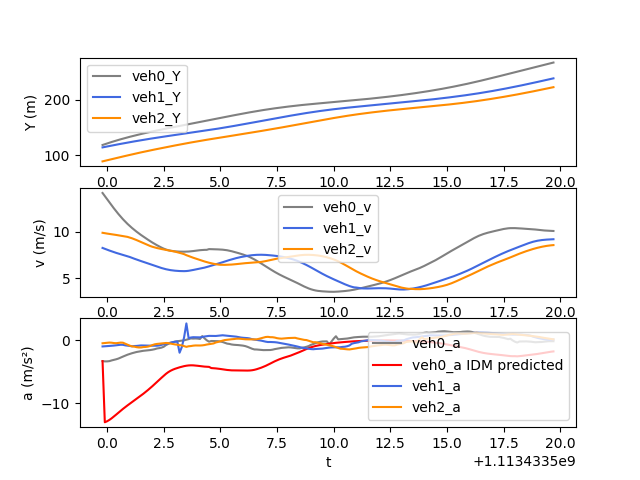

Data behind this chart, as committed beside it:
t, veh_ID0, Y0, v0, a0, veh_ID1, Y1, v1, a1, veh_ID2, Y2, v2, a2, veh_ID-1, Y-1, v-1, a-1, IDM_a0
1113433500, 1256, 118.7, 14.13, -3.28, 1262, 114.4, 8.259, -0.9474, 1268, 89.25, 9.877, -0.4414, 1254, 135.7, 8.11, -0.46, -3.28
1113433500, 1256, 120.1, 13.8, -3.32, 1262, 115.2, 8.164, -0.9157, 1268, 90.24, 9.833, -0.3998, 1254, 136.5, 8.066, -0.3743, -12.99
1113433500, 1256, 121.4, 13.47, -3.318, 1262, 116, 8.072, -0.8871, 1268, 91.22, 9.794, -0.3688, 1254, 137.3, 8.03, -0.2986, -12.84
1113433500, 1256, 122.7, 13.14, -3.282, 1262, 116.8, 7.983, -0.8676, 1268, 92.2, 9.76, -0.3321, 1254, 138.1, 8.001, -0.239, -12.62
1113433500, 1256, 124, 12.81, -3.17, 1262, 117.6, 7.896, -0.8436, 1268, 93.17, 9.726, -0.354, 1254, 138.9, 7.976, -0.2111, -12.37
1113433500, 1256, 125.3, 12.49, -3.087, 1262, 118.4, 7.812, -0.8061, 1268, 94.14, 9.689, -0.4092, 1254, 139.7, 7.953, -0.2319, -12.08
1113433500, 1256, 126.5, 12.18, -2.988, 1262, 119.2, 7.732, -0.7637, 1268, 95.11, 9.648, -0.4305, 1254, 140.5, 7.929, -0.2544, -11.78
1113433500, 1256, 127.7, 11.89, -2.873, 1262, 119.9, 7.658, -0.7093, 1268, 96.07, 9.607, -0.392, 1254, 141.3, 7.903, -0.2751, -11.47
1113433501, 1256, 128.9, 11.6, -2.708, 1262, 120.7, 7.588, -0.6797, 1268, 97.03, 9.571, -0.3366, 1254, 142.1, 7.875, -0.2743, -11.17
1113433501, 1256, 130.1, 11.33, -2.56, 1262, 121.5, 7.519, -0.6893, 1268, 97.99, 9.538, -0.3539, 1254, 142.9, 7.85, -0.1794, -10.87
1113433501, 1256, 131.2, 11.07, -2.406, 1262, 122.2, 7.448, -0.7723, 1268, 98.94, 9.496, -0.5162, 1254, 143.6, 7.829, -0.1296, -10.59
1113433501, 1256, 132.3, 10.83, -2.261, 1262, 122.9, 7.372, -0.8208, 1268, 99.89, 9.441, -0.6901, 1254, 144.4, 7.816, -0.07082, -10.32
1113433501, 1256, 133.4, 10.61, -2.14, 1262, 123.7, 7.292, -0.8738, 1268, 100.8, 9.372, -0.8237, 1254, 145.2, 7.81, -0.01973, -10.05
1113433501, 1256, 134.4, 10.39, -2.023, 1262, 124.4, 7.197, -0.923, 1268, 101.8, 9.291, -0.9329, 1254, 146, 7.81, 0.02888, -9.793
1113433501, 1256, 135.4, 10.19, -1.919, 1262, 125.1, 7.109, -0.8812, 1268, 102.7, 9.2, -0.9728, 1254, 146.8, 7.814, 0.07715, -9.534
1113433501, 1256, 136.4, 9.999, -1.829, 1262, 125.8, 7.02, -0.8659, 1268, 103.6, 9.1, -1.062, 1254, 147.6, 7.823, 0.1263, -9.275
1113433501, 1256, 137.4, 9.816, -1.766, 1262, 126.5, 6.934, -0.8245, 1268, 104.5, 8.993, -1.107, 1254, 148.3, 7.835, 0.1771, -9.012
1113433502, 1256, 138.4, 9.64, -1.693, 1262, 127.2, 6.852, -0.788, 1268, 105.4, 8.884, -1.111, 1254, 149.1, 7.851, 0.1672, -8.742
1113433502, 1256, 139.4, 9.471, -1.64, 1262, 127.9, 6.773, -0.799, 1268, 106.3, 8.775, -1.042, 1254, 149.9, 7.868, 0.1624, -8.464
1113433502, 1256, 140.3, 9.307, -1.605, 1262, 128.6, 6.693, -0.8174, 1268, 107.2, 8.667, -1.023, 1254, 150.7, 7.883, 0.1367, -8.178
1113433502, 1256, 141.2, 9.146, -1.564, 1262, 129.2, 6.611, -0.8367, 1268, 108, 8.564, -0.9753, 1254, 151.5, 7.896, 0.1204, -7.882
1113433502, 1256, 142.1, 8.988, -1.524, 1262, 129.9, 6.527, -0.8454, 1268, 108.9, 8.467, -0.8782, 1254, 152.3, 7.91, 0.16, -7.576
1113433502, 1256, 143, 8.835, -1.465, 1262, 130.5, 6.443, -0.8306, 1268, 109.7, 8.383, -0.7298, 1254, 153.1, 7.927, 0.2225, -7.26
1113433502, 1256, 143.9, 8.69, -1.387, 1262, 131.2, 6.358, -0.8349, 1268, 110.5, 8.312, -0.6132, 1254, 153.9, 7.95, 0.302, -6.933
1113433502, 1256, 144.8, 8.552, -1.273, 1262, 131.8, 6.274, -0.8284, 1268, 111.4, 8.25, -0.5483, 1254, 154.7, 7.98, 0.3717, -6.601
1113433502, 1256, 145.6, 8.421, -1.215, 1262, 132.4, 6.192, -0.7944, 1268, 112.2, 8.194, -0.5083, 1254, 155.5, 8.015, 0.3519, -6.266
1113433502, 1256, 146.4, 8.297, -1.137, 1262, 133, 6.114, -0.6887, 1268, 113, 8.143, -0.4847, 1254, 156.3, 8.051, 0.3451, -5.931
1113433502, 1256, 147.3, 8.184, -0.9963, 1262, 133.7, 6.044, -0.6139, 1268, 113.8, 8.097, -0.4282, 1254, 157.1, 8.085, 0.3072, -5.602
1113433503, 1256, 148.1, 8.09, -0.7284, 1262, 134.3, 5.982, -0.5333, 1268, 114.6, 8.056, -0.3978, 1254, 157.9, 8.115, 0.2679, -5.296
1113433503, 1256, 148.9, 8.015, -0.5456, 1262, 134.8, 5.929, -0.4474, 1268, 115.4, 8.015, -0.4156, 1254, 158.7, 8.142, 0.2691, -5.032
1113433503, 1256, 149.7, 7.961, -0.3874, 1262, 135.4, 5.886, -0.3406, 1268, 116.2, 7.97, -0.4901, 1254, 159.5, 8.169, 0.2769, -4.815
1113433503, 1256, 150.5, 7.923, -0.2688, 1262, 136, 5.852, -0.2612, 1268, 117, 7.92, -0.5604, 1254, 160.3, 8.197, 0.2908, -4.64
1113433503, 1256, 151.3, 7.896, -0.1683, 1262, 136.6, 5.826, -0.2002, 1268, 117.8, 7.863, -0.63, 1254, 161.1, 8.226, 0.3053, -4.496
1113433503, 1256, 152.1, 7.878, -0.12, 1262, 137.2, 5.805, -0.157, 1268, 118.6, 7.8, -0.6709, 1254, 162, 8.257, 0.2676, -4.374
1113433503, 1256, 152.8, 7.865, -0.07782, 1262, 137.8, 5.79, -1.942, 1268, 119.4, 7.735, -0.7422, 1254, 162.8, 8.287, 0.2577, -4.263
1113433503, 1256, 153.6, 7.858, -0.03172, 1262, 138.4, 5.78, -1.026, 1268, 120.1, 7.668, -0.7845, 1254, 163.6, 8.314, 0.2076, -4.163
1113433503, 1256, 154.4, 7.857, 0.02718, 1262, 138.9, 5.778, 0.5176, 1268, 120.9, 7.594, -0.8923, 1254, 164.5, 8.333, 0.1214, -4.076
1113433504, 1256, 155.2, 7.862, 0.114, 1262, 139.5, 5.789, 2.708, 1268, 121.7, 7.483, -1.012, 1254, 165.3, 8.342, 0.04755, -4.009
1113433504, 1256, 156, 7.875, 0.2182, 1262, 140.1, 5.816, 0.3567, 1268, 122.4, 7.392, -0.9188, 1254, 166.1, 8.342, -0.061, -3.964
1113433504, 1256, 156.8, 7.897, 0.3264, 1262, 140.7, 5.856, 0.4735, 1268, 123.1, 7.3, -0.8852, 1254, 167, 8.335, -0.119, -3.945
1113433504, 1256, 157.6, 7.925, 0.2979, 1262, 141.3, 5.904, 0.5194, 1268, 123.9, 7.213, -0.8226, 1254, 167.8, 8.325, -0.1531, -3.951
1113433504, 1256, 158.4, 7.958, 0.3163, 1262, 141.9, 5.953, 0.5134, 1268, 124.6, 7.131, -0.7909, 1254, 168.6, 8.313, -0.1402, -3.979
1113433504, 1256, 159.2, 7.99, 0.2945, 1262, 142.4, 6.002, 0.4983, 1268, 125.3, 7.05, -0.7938, 1254, 169.5, 8.3, -0.1573, -4.021
1113433504, 1256, 160, 8.019, 0.2384, 1262, 143.1, 6.049, 0.4948, 1268, 126, 6.969, -0.7989, 1254, 170.3, 8.284, -0.1719, -4.069
1113433504, 1256, 160.8, 8.04, 0.6982, 1262, 143.7, 6.098, 0.5414, 1268, 126.7, 6.889, -0.7759, 1254, 171.1, 8.267, -0.1983, -4.114
1113433504, 1256, 161.6, 8.053, 0.3444, 1262, 144.3, 6.154, 0.6335, 1268, 127.4, 6.812, -0.7266, 1254, 171.9, 8.247, -0.2546, -4.151
1113433504, 1256, 162.4, 8.057, 0.02841, 1262, 144.9, 6.219, 0.6897, 1268, 128.1, 6.741, -0.6423, 1254, 172.8, 8.22, -0.3289, -4.177
1113433504, 1256, 163.2, 8.134, -0.191, 1262, 145.5, 6.289, 0.7298, 1268, 128.7, 6.676, -0.5817, 1254, 173.6, 8.187, -0.4133, -4.195
1113433505, 1256, 164, 8.128, -0.08013, 1262, 146.1, 6.362, 0.7237, 1268, 129.4, 6.618, -0.5259, 1254, 174.4, 8.146, -0.4967, -4.381
1113433505, 1256, 164.8, 8.12, -0.08971, 1262, 146.8, 6.433, 0.7049, 1268, 130, 6.565, -0.4719, 1254, 175.2, 8.097, -0.541, -4.405
1113433505, 1256, 165.6, 8.112, -0.09647, 1262, 147.4, 6.504, 0.7161, 1268, 130.7, 6.519, -0.3137, 1254, 176, 8.043, -0.5988, -4.437
1113433505, 1256, 166.4, 8.102, -0.1113, 1262, 148.1, 6.575, 0.7473, 1268, 131.4, 6.482, -0.2289, 1254, 176.8, 7.983, -0.6477, -4.478
1113433505, 1256, 167.2, 8.09, -0.1627, 1262, 148.7, 6.651, 0.7938, 1268, 132, 6.458, -0.121, 1254, 177.6, 7.919, -0.7027, -4.527
1113433505, 1256, 168.1, 8.073, -0.2456, 1262, 149.4, 6.731, 0.8269, 1268, 132.6, 6.449, -0.02085, 1254, 178.4, 7.848, -0.7675, -4.581
1113433505, 1256, 168.9, 8.047, -0.3641, 1262, 150.1, 6.812, 0.7895, 1268, 133.3, 6.45, 0.0679, 1254, 179.2, 7.77, -0.8511, -4.636
1113433505, 1256, 169.7, 8.011, -0.4998, 1262, 150.8, 6.89, 0.7479, 1268, 133.9, 6.458, 0.1125, 1254, 180, 7.684, -0.925, -4.685
1113433505, 1256, 170.5, 7.963, -0.5511, 1262, 151.5, 6.965, 0.704, 1268, 134.6, 6.468, 0.1434, 1254, 180.7, 7.593, -0.9781, -4.723
1113433506, 1256, 171.3, 7.906, -0.6376, 1262, 152.2, 7.035, 0.6817, 1268, 135.2, 6.483, 0.1976, 1254, 181.5, 7.496, -1.002, -4.747
1113433506, 1256, 172, 7.842, -0.6842, 1262, 152.9, 7.104, 0.6484, 1268, 135.9, 6.502, 0.228, 1254, 182.2, 7.396, -1.042, -4.756
1113433506, 1256, 172.8, 7.774, -0.7064, 1262, 153.6, 7.17, 0.6068, 1268, 136.5, 6.528, 0.278, 1254, 183, 7.292, -1.085, -4.759
... 140 more rows
